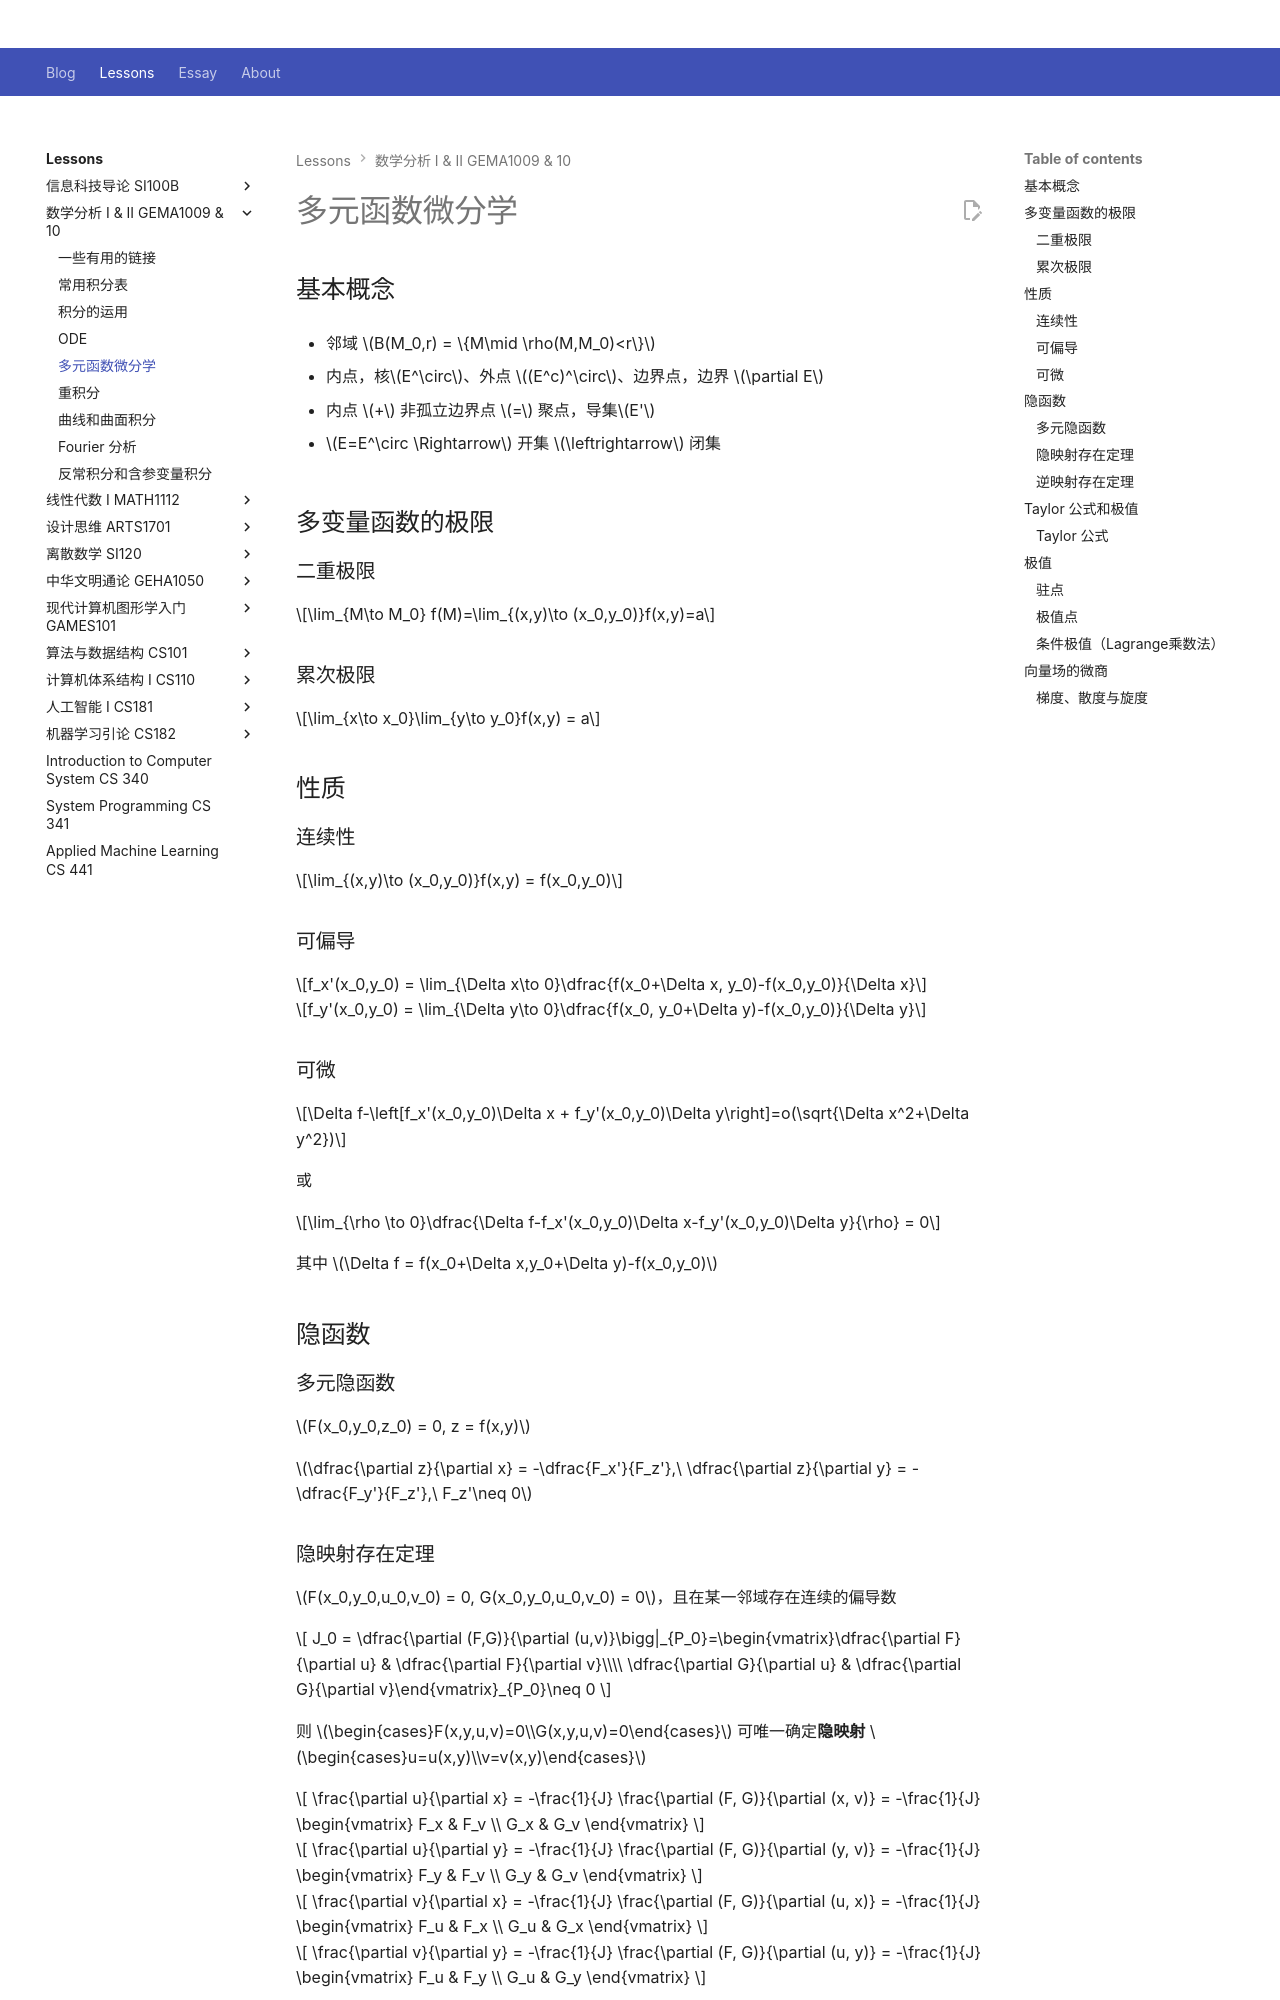

repository: Github-Anderson/Github-Anderson.github.io · page: lessons/GEMA10XX/dint/index.html · generator: mkdocs

---
comments: true
---

# 多元函数微分学

## 基本概念

- 邻域 $B(M_0,r) = \{M\mid \rho(M,M_0)<r\}$

- 内点，核$E^\circ$、外点 $(E^c)^\circ$、边界点，边界 $\partial E$

- 内点 $+$ 非孤立边界点 $=$ 聚点，导集$E'$

- $E=E^\circ \Rightarrow$ 开集 $\leftrightarrow$ 闭集

## 多变量函数的极限

### 二重极限

$$\lim_{M\to M_0} f(M)=\lim_{(x,y)\to (x_0,y_0)}f(x,y)=a$$

### 累次极限

$$\lim_{x\to x_0}\lim_{y\to y_0}f(x,y) = a$$

## 性质

### 连续性

$$\lim_{(x,y)\to (x_0,y_0)}f(x,y) = f(x_0,y_0)$$

### 可偏导

$$f_x'(x_0,y_0) = \lim_{\Delta x\to 0}\dfrac{f(x_0+\Delta x, y_0)-f(x_0,y_0)}{\Delta x}$$

$$f_y'(x_0,y_0) = \lim_{\Delta y\to 0}\dfrac{f(x_0, y_0+\Delta y)-f(x_0,y_0)}{\Delta y}$$

### 可微

$$\Delta f-\left[f_x'(x_0,y_0)\Delta x + f_y'(x_0,y_0)\Delta y\right]=o(\sqrt{\Delta x^2+\Delta y^2})$$

或

$$\lim_{\rho \to 0}\dfrac{\Delta f-f_x'(x_0,y_0)\Delta x-f_y'(x_0,y_0)\Delta y}{\rho} = 0$$

其中 $\Delta f = f(x_0+\Delta x,y_0+\Delta y)-f(x_0,y_0)$

## 隐函数

### 多元隐函数

$F(x_0,y_0,z_0) = 0, z = f(x,y)$

$\dfrac{\partial z}{\partial x} = -\dfrac{F_x'}{F_z'},\ \dfrac{\partial z}{\partial y} = -\dfrac{F_y'}{F_z'},\ F_z'\neq 0$

### 隐映射存在定理

$F(x_0,y_0,u_0,v_0) = 0, G(x_0,y_0,u_0,v_0) = 0$，且在某一邻域存在连续的偏导数

$$
J_0 = \dfrac{\partial (F,G)}{\partial (u,v)}\bigg|_{P_0}=\begin{vmatrix}\dfrac{\partial F}{\partial u} & \dfrac{\partial F}{\partial v}\\\\
\dfrac{\partial G}{\partial u} & \dfrac{\partial G}{\partial v}\end{vmatrix}_{P_0}\neq 0
$$

则 $\begin{cases}F(x,y,u,v)=0\\G(x,y,u,v)=0\end{cases}$ 可唯一确定**隐映射** $\begin{cases}u=u(x,y)\\v=v(x,y)\end{cases}$

$$
\frac{\partial u}{\partial x} = -\frac{1}{J} \frac{\partial (F, G)}{\partial (x, v)} = -\frac{1}{J} \begin{vmatrix} 
F_x & F_v \\ 
G_x & G_v 
\end{vmatrix}
$$

$$
\frac{\partial u}{\partial y} = -\frac{1}{J} \frac{\partial (F, G)}{\partial (y, v)} = -\frac{1}{J} \begin{vmatrix} 
F_y & F_v \\ 
G_y & G_v 
\end{vmatrix}
$$

$$
\frac{\partial v}{\partial x} = -\frac{1}{J} \frac{\partial (F, G)}{\partial (u, x)} = -\frac{1}{J} \begin{vmatrix} 
F_u & F_x \\ 
G_u & G_x 
\end{vmatrix}
$$

$$
\frac{\partial v}{\partial y} = -\frac{1}{J} \frac{\partial (F, G)}{\partial (u, y)} = -\frac{1}{J} \begin{vmatrix} 
F_u & F_y \\ 
G_u & G_y 
\end{vmatrix}
$$
